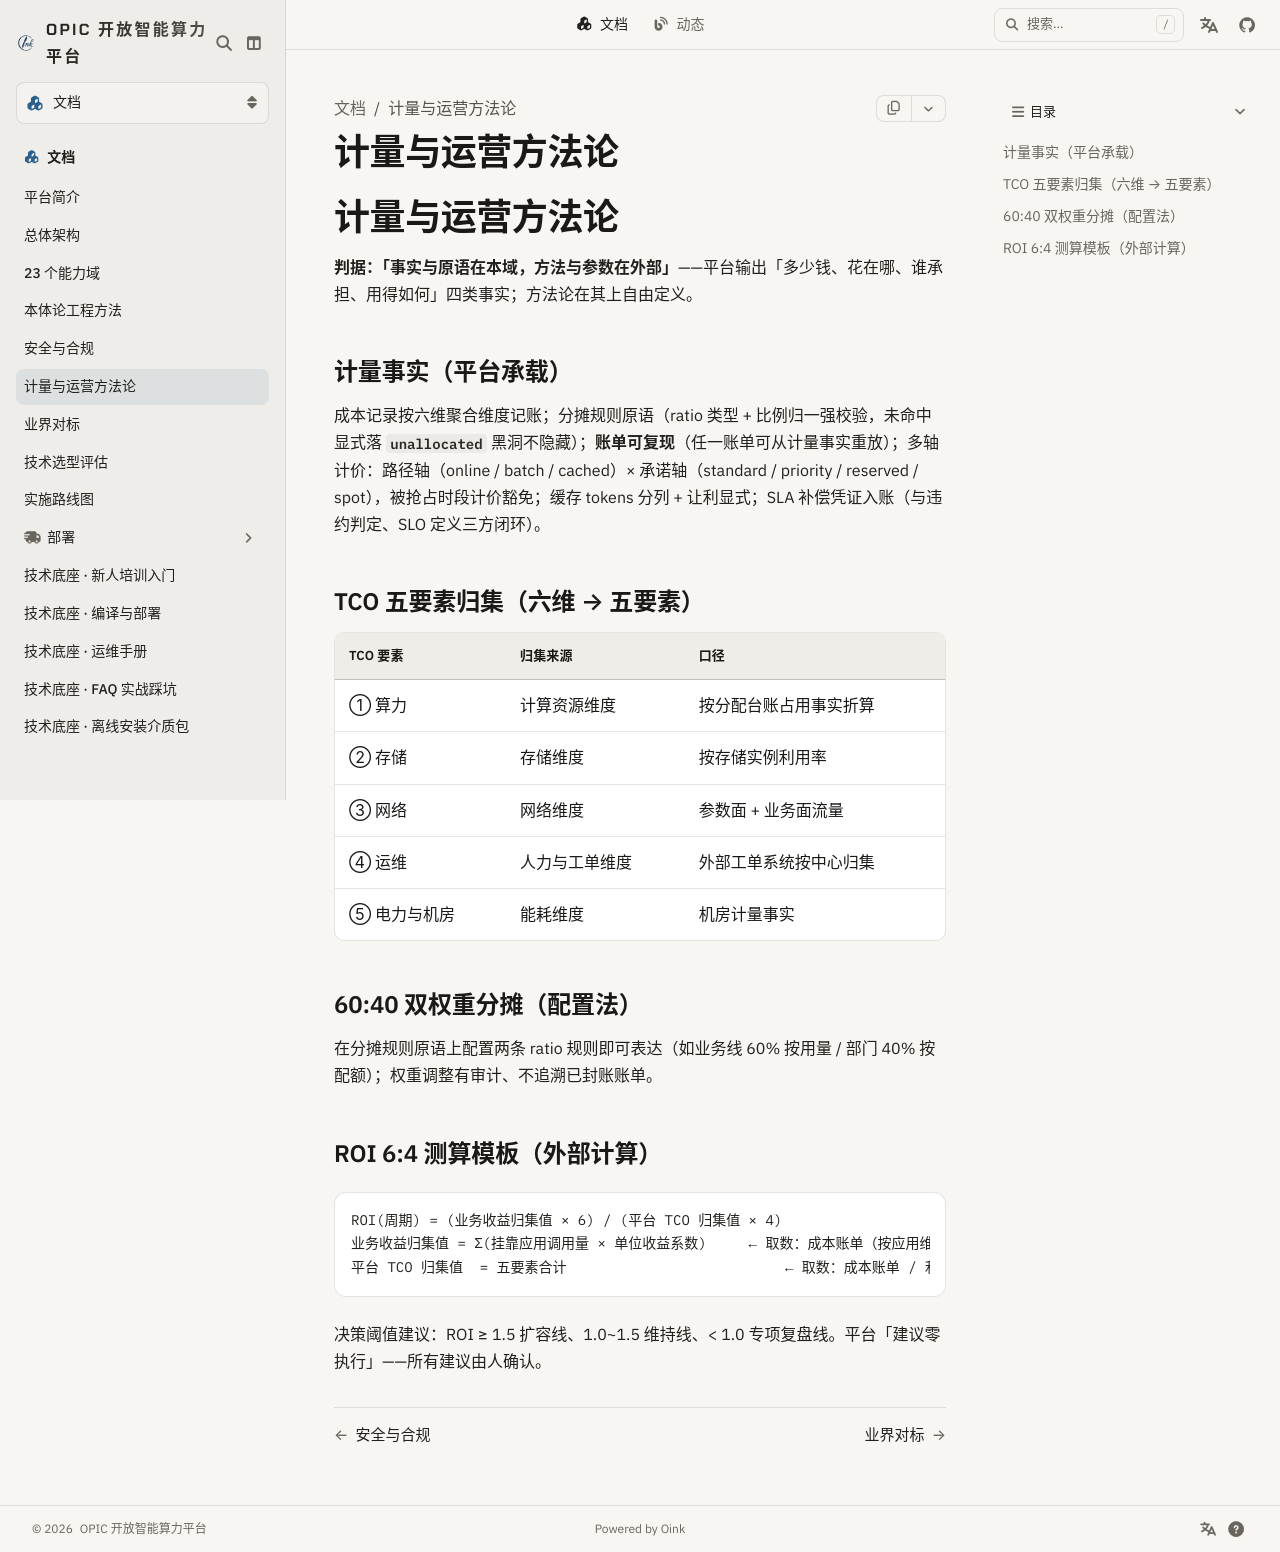

repository: Project-Opic/opic-website · page: docs/cost/index.html · generator: docusaurus

---
sidebar_position: 6
title: 计量与运营方法论
---

# 计量与运营方法论

**判据：「事实与原语在本域，方法与参数在外部」**——平台输出「多少钱、花在哪、谁承担、用得如何」四类事实；方法论在其上自由定义。

## 计量事实（平台承载）

成本记录按六维聚合维度记账；分摊规则原语（ratio 类型 + 比例归一强校验，未命中显式落 `unallocated` 黑洞不隐藏）；**账单可复现**（任一账单可从计量事实重放）；多轴计价：路径轴（online / batch / cached）× 承诺轴（standard / priority / reserved / spot），被抢占时段计价豁免；缓存 tokens 分列 + 让利显式；SLA 补偿凭证入账（与违约判定、SLO 定义三方闭环）。

## TCO 五要素归集（六维 → 五要素）

| TCO 要素 | 归集来源 | 口径 |
|---|---|---|
| ① 算力 | 计算资源维度 | 按分配台账占用事实折算 |
| ② 存储 | 存储维度 | 按存储实例利用率 |
| ③ 网络 | 网络维度 | 参数面 + 业务面流量 |
| ④ 运维 | 人力与工单维度 | 外部工单系统按中心归集 |
| ⑤ 电力与机房 | 能耗维度 | 机房计量事实 |

## 60:40 双权重分摊（配置法）

在分摊规则原语上配置两条 ratio 规则即可表达（如业务线 60% 按用量 / 部门 40% 按配额）；权重调整有审计、不追溯已封账账单。

## ROI 6:4 测算模板（外部计算）

```
ROI(周期) = (业务收益归集值 × 6) / (平台 TCO 归集值 × 4)
业务收益归集值 = Σ(挂靠应用调用量 × 单位收益系数)     ← 取数：成本账单（按应用维度）
平台 TCO 归集值  = 五要素合计                          ← 取数：成本账单 / 利用率报告
```

决策阈值建议：ROI ≥ 1.5 扩容线、1.0~1.5 维持线、< 1.0 专项复盘线。平台「建议零执行」——所有建议由人确认。
